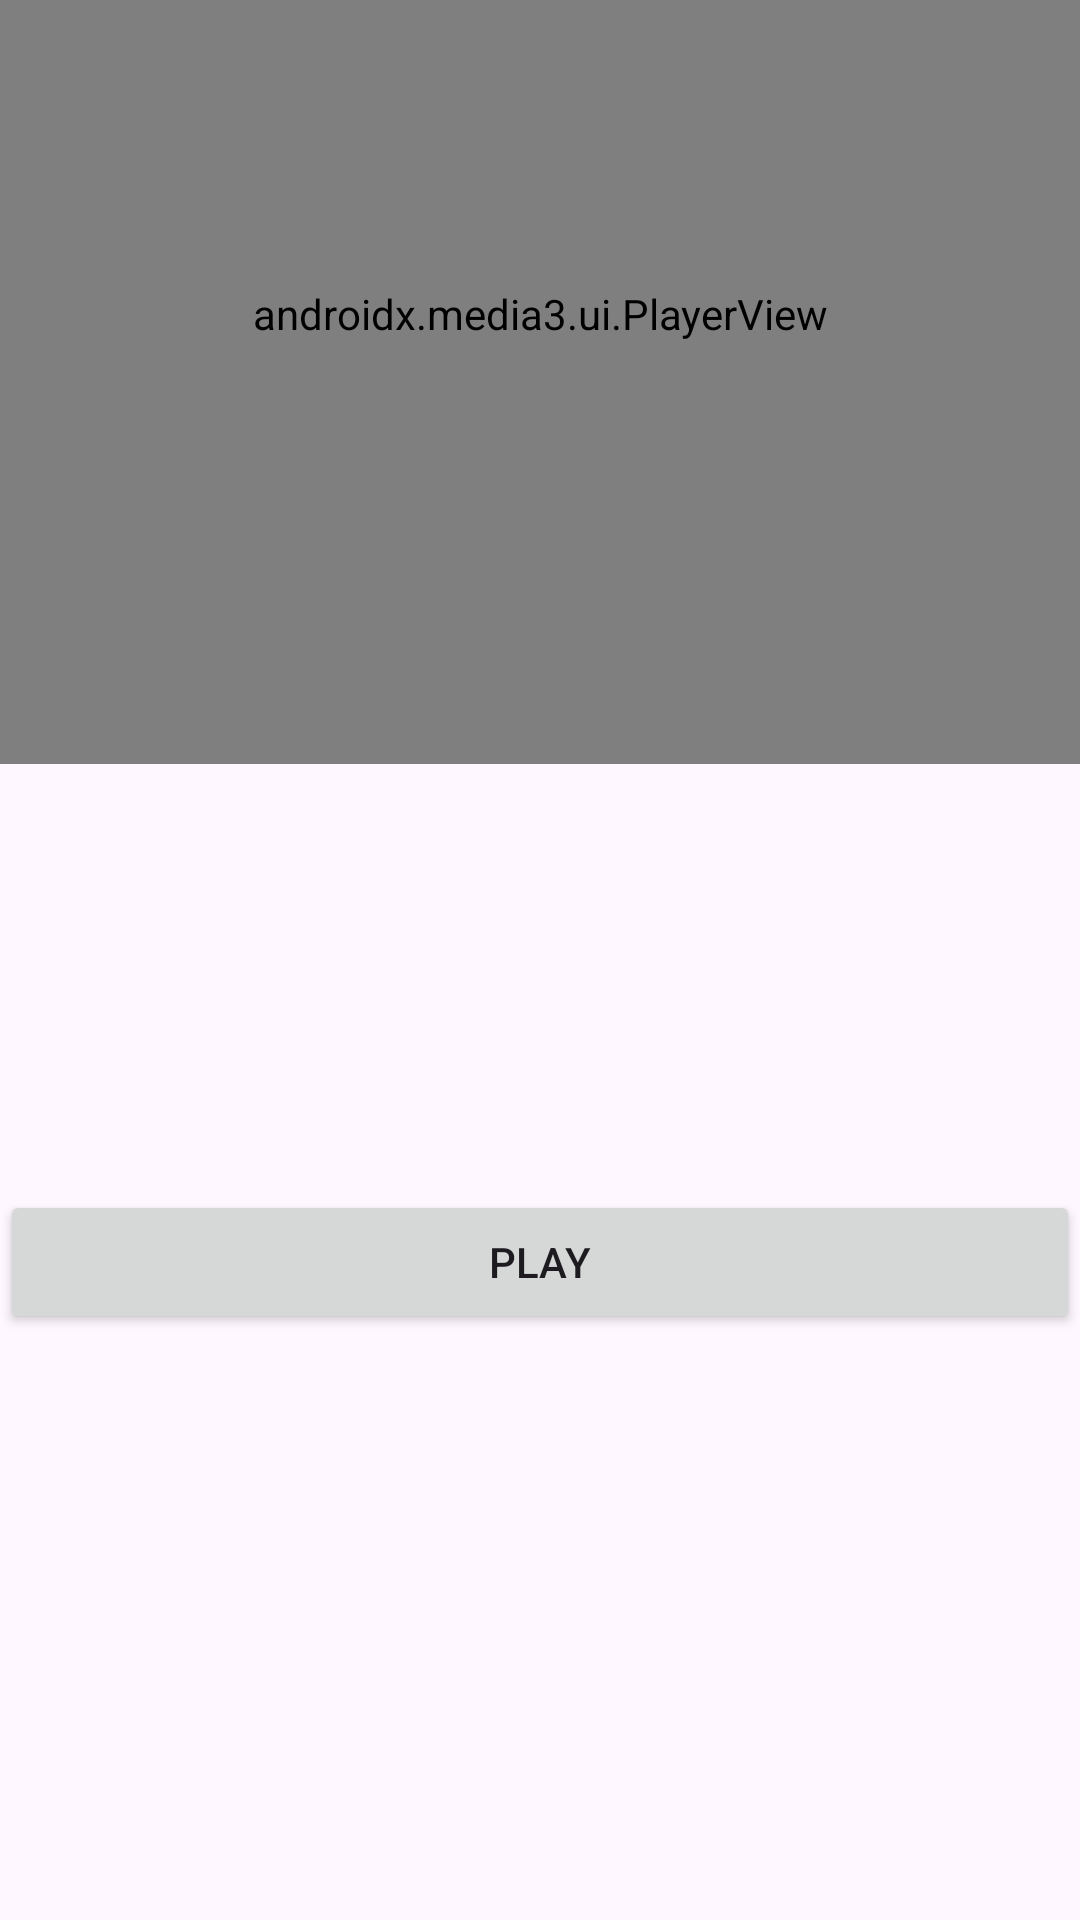

Reconstruct the res/layout file that produces this screen, plus the resources it refers to.
<!-- AndroidManifest.xml: application theme Theme.Week8Media -->
<!-- res/layout/activity_main.xml -->
<?xml version="1.0" encoding="utf-8"?>
<androidx.constraintlayout.widget.ConstraintLayout xmlns:android="http://schemas.android.com/apk/res/android"
    xmlns:app="http://schemas.android.com/apk/res-auto"
    xmlns:tools="http://schemas.android.com/tools"
    android:layout_width="match_parent"
    android:layout_height="match_parent"
    tools:context=".MainActivity">

    <androidx.media3.ui.PlayerView
        android:id="@+id/playerView"
        android:layout_width="match_parent"
        android:layout_height="300dp"
        android:layout_marginBottom="142dp"
        app:layout_constraintBottom_toTopOf="@+id/button"
        app:layout_constraintEnd_toEndOf="parent"
        app:layout_constraintStart_toStartOf="parent"
        app:layout_constraintTop_toTopOf="parent" />

    <Button
        android:id="@+id/button"
        android:layout_width="0dp"
        android:layout_height="wrap_content"
        android:layout_marginBottom="241dp"
        android:text="Play"
        app:layout_constraintBottom_toBottomOf="parent"
        app:layout_constraintEnd_toEndOf="parent"
        app:layout_constraintStart_toStartOf="parent"
        app:layout_constraintTop_toBottomOf="@+id/playerView" />


</androidx.constraintlayout.widget.ConstraintLayout>
<!-- resources referenced by this layout -->
<resources>
  <style name="Theme.Week8Media" parent="Base.Theme.Week8Media" />
  <style name="Base.Theme.Week8Media" parent="Theme.Material3.DayNight.NoActionBar">
          
          
      </style>
</resources>
